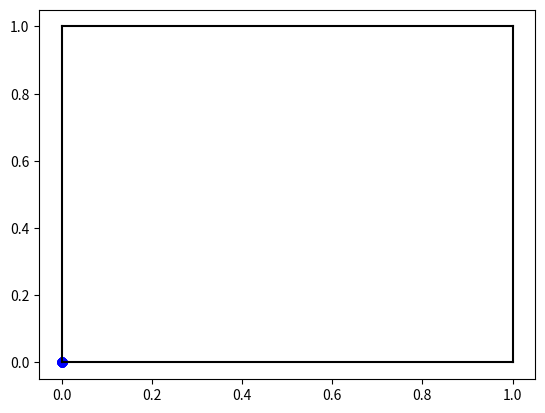

Python code for this plot:
import matplotlib.pyplot as plt
import numpy as np

xdata, ydata = 100*[0], 100*[0]
# Your code goes here




# The commands to plot the data 
plt.plot( xdata, ydata, 'bo' )
plt.plot( [0,0], [1,0], 'k-' )
plt.plot( [0,1], [1,1], 'k-' )
plt.plot( [0,1], [0,0], 'k-' )
plt.plot( [1,1], [0,1], 'k-' )
plt.savefig('joint_uniform.png')
